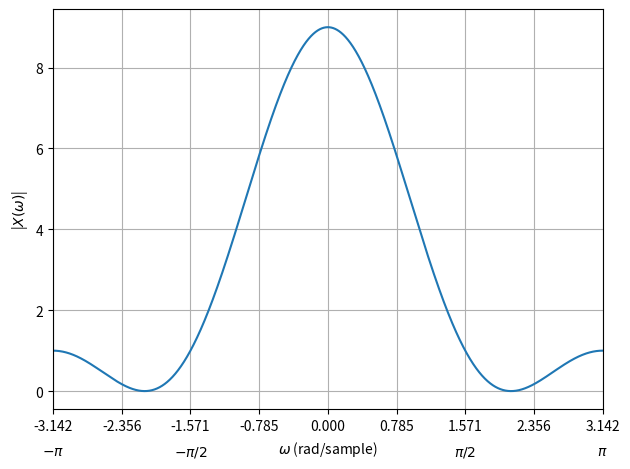

This chart was generated by the following Python code:
def plot_dtft(x):
    import numpy as np
    import matplotlib.pyplot as plt
    N = max(len(x), 100000)
    X = np.fft.fft(x, n=N)
    X = np.fft.fftshift(X)
    w = np.linspace(-np.pi, np.pi, N, endpoint=False)

    _, ax = plt.subplots(nrows=1, ncols=1, tight_layout=True)
    mag_ax = ax
    mag_ax.plot(w, np.abs(X))
    mag_ax.set_xticks(
        [-np.pi, -3*np.pi/4, -np.pi/2, -np.pi/4, 0, np.pi/4, np.pi/2, 3*np.pi/4, np.pi],
    )
    for x, label in [
        (-np.pi, r'$-\pi$'),
        (-np.pi/2, r'$-\pi/2$'),
        (np.pi/2, r'$\pi/2$'),
        (np.pi, r'$\pi$'),
    ]:
        mag_ax.annotate(
            label,
            xy=(x, 0),
            xycoords=('data', 'axes fraction'),
            xytext=(0, -25),
            textcoords='offset points',
            ha='center',
            va='top'
        )
    mag_ax.set_ylabel(r'|$X(\omega)$|')
    mag_ax.grid()
    mag_ax.set_xlim(-np.pi, np.pi)
    mag_ax.set_xlabel(r'$\omega$ (rad/sample)')

    plt.show()


if __name__ == '__main__':
    # Example usage
    h = [1, 2, 3, 2, 1]
    plot_dtft(h)
